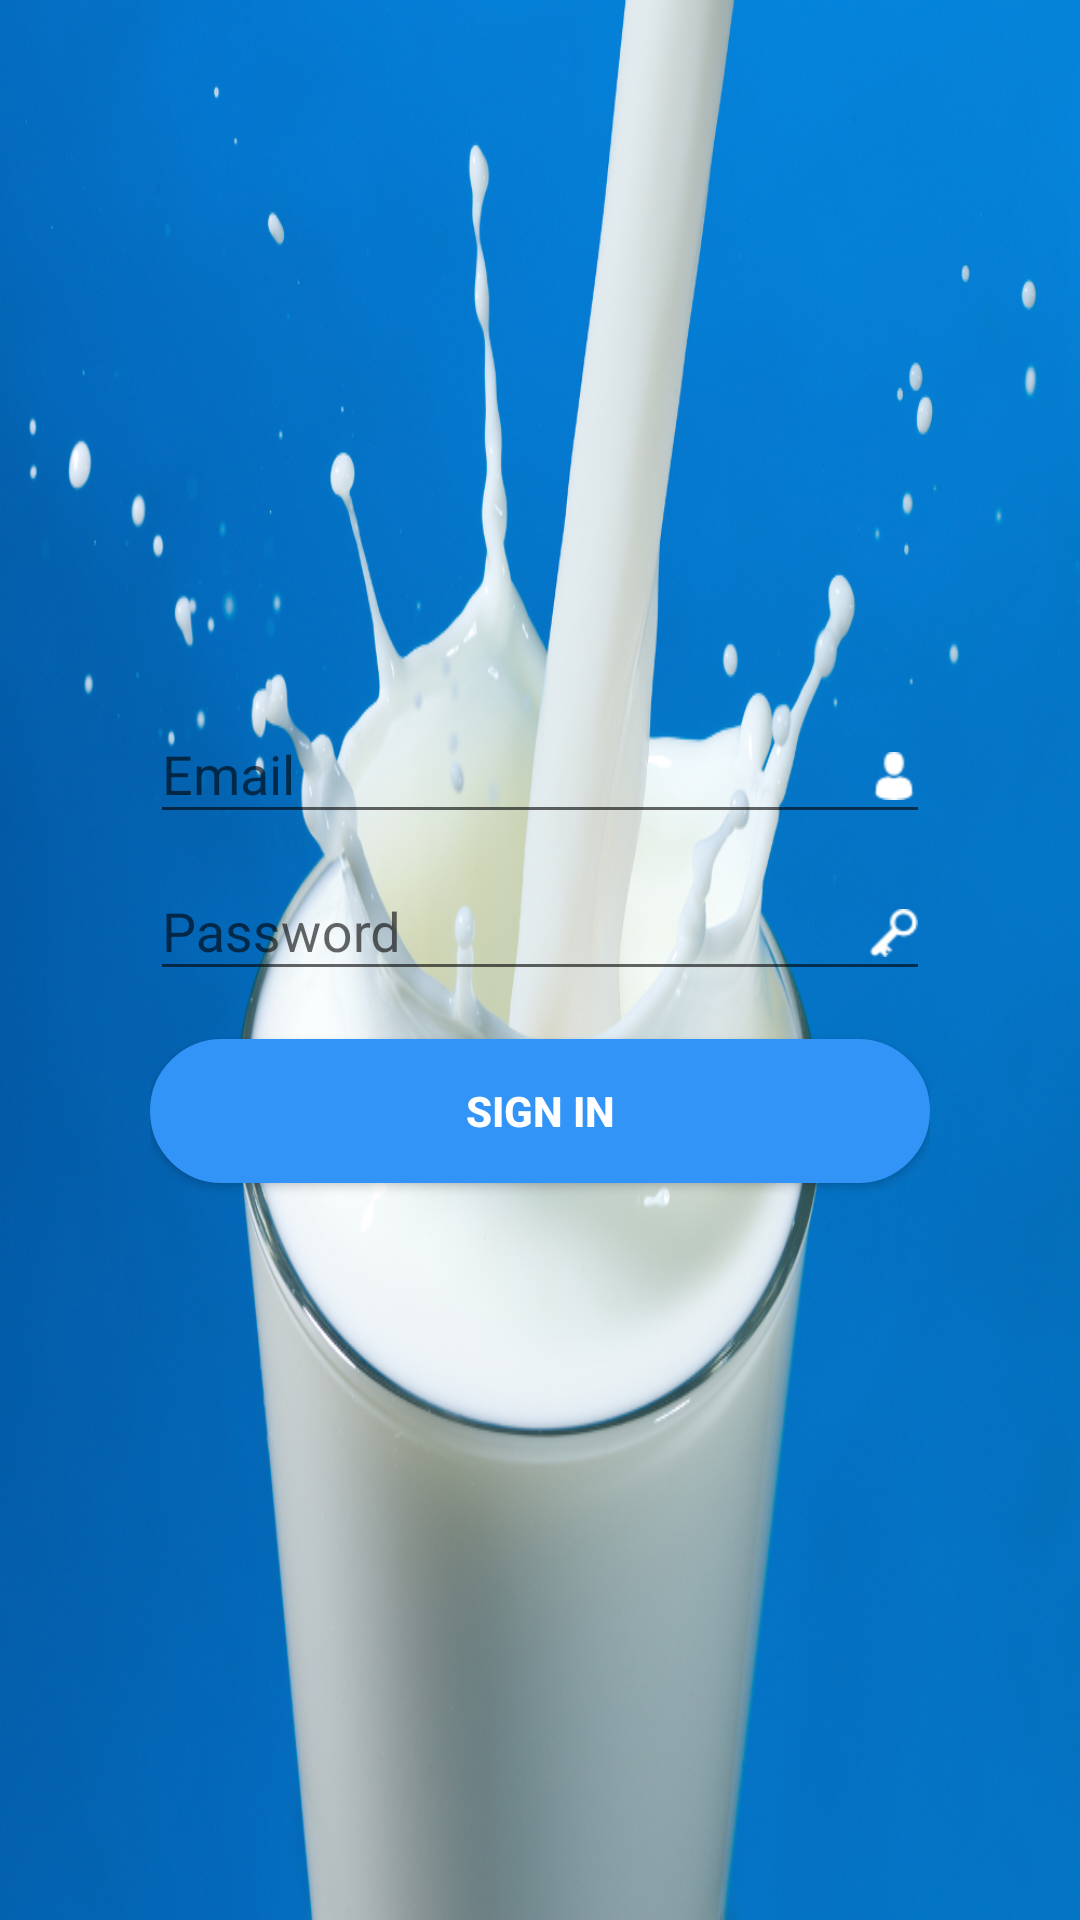

The Android layout XML behind this screen, and the referenced resources:
<!-- AndroidManifest.xml: application theme AppTheme -->
<!-- res/layout/activity_login.xml -->
<?xml version="1.0" encoding="utf-8"?>
<LinearLayout xmlns:android="http://schemas.android.com/apk/res/android"
    xmlns:app="http://schemas.android.com/apk/res-auto"
    xmlns:tools="http://schemas.android.com/tools"
    android:layout_width="match_parent"
    android:layout_height="match_parent"
    android:gravity="center"
    android:background="@mipmap/milk1"
    android:orientation="vertical"
    tools:context="com.example.admin.dairyfirm.Activity.LoginActivity">
    <ProgressBar
        android:id="@+id/login_progress"
        android:layout_width="wrap_content"
        android:layout_height="wrap_content"
        android:layout_marginBottom="8dp"
        android:visibility="gone" />
    <LinearLayout
        android:id="@+id/email_login_form"
        android:layout_width="match_parent"
        android:layout_height="wrap_content"
        android:orientation="vertical"
        android:layout_gravity="center"
        android:padding="10dp"
        android:elevation="3dp"
        android:theme="@style/Theme.Transparent"
        android:layout_marginRight="40dp"
        android:layout_marginLeft="40dp"
        >

        <android.support.design.widget.TextInputLayout
            android:id="@+id/input_username"
            android:layout_width="match_parent"
            android:layout_height="wrap_content">

            <AutoCompleteTextView
                android:id="@+id/email"
                android:layout_width="match_parent"
                android:layout_height="wrap_content"
                android:hint="@string/prompt_email"
                android:layout_marginTop="20dp"
                android:drawableRight="@mipmap/manuser"
                android:inputType="textEmailAddress"
                android:maxLines="1"
                android:textCursorDrawable="@drawable/color_cursor"
                android:textColor="@color/colorWhite"
                android:singleLine="true" />
        </android.support.design.widget.TextInputLayout>
        <android.support.design.widget.TextInputLayout
            android:id="@+id/input_password"
            android:layout_width="match_parent"
            android:layout_height="wrap_content"
            >

            <EditText
                android:id="@+id/password"
                android:layout_width="match_parent"
                android:layout_height="wrap_content"
                android:hint="@string/prompt_password"
                android:layout_marginTop="20dp"
                android:drawableRight="@mipmap/oldkey"
                android:imeActionId="@+id/login"
                android:imeActionLabel="@string/action_sign_in_short"
                android:imeOptions="actionUnspecified"
                android:inputType="textPassword"
                android:maxLines="1"
                android:textCursorDrawable="@drawable/color_cursor"
                android:textColor="@color/colorWhite"
                android:singleLine="true" />

        </android.support.design.widget.TextInputLayout>
        <Button
            android:id="@+id/email_sign_in_button"
            android:layout_width="match_parent"
            android:layout_height="wrap_content"
            android:layout_marginTop="16dp"
            android:layout_marginBottom="20dp"
            android:text="@string/action_sign_in"
            android:textColor="@color/colorWhite"
            android:textStyle="bold"
            android:theme="@style/Theme.Transparent"
            android:background="@drawable/btn_background"/>

    </LinearLayout>
</LinearLayout>
<!-- resources referenced by this layout -->
<resources>
  <color name="colorWhite">#FFF</color>
  <!-- drawable btn_background (drawable) -->
  <?xml version="1.0" encoding="UTF-8"?>
  <shape xmlns:android="http://schemas.android.com/apk/res/android"
      android:shape="rectangle">
  
      <corners android:radius="50dp"/>
      <padding android:left="10dp"
          android:right="10dp"
          />
      <solid android:color="@color/colorBlue"/>
      <stroke android:width="1dp" android:color="@color/colorBlue"/>
  </shape>
  <!-- mipmap manuser: png bitmap (mipmap-hdpi, 574 bytes) -->
  <!-- mipmap milk1: png bitmap (mipmap-xxxhdpi, 981742 bytes) -->
  <!-- mipmap oldkey: png bitmap (mipmap-hdpi, 636 bytes) -->
  <string name="action_sign_in">Sign in </string>
  <string name="action_sign_in_short">Sign in</string>
  <string name="prompt_email">Email</string>
  <string name="prompt_password">Password </string>
  <style name="Theme.Transparent" parent="@style/Theme.AppCompat.Light.NoActionBar">
          <item name="android:windowIsTranslucent">true</item>
          <item name="android:windowBackground">@color/colorWhite</item>
          <item name="android:windowContentOverlay">@null</item>
          <item name="android:windowNoTitle">true</item>
          <item name="android:windowIsFloating">true</item>
          <item name="android:backgroundDimEnabled">false</item>
      </style>
  <style name="AppTheme" parent="Theme.AppCompat.Light.NoActionBar">
          
          <item name="colorPrimary">@color/colorWhite</item>
          <item name="colorPrimaryDark">@color/colorWhite</item>
          <item name="colorAccent">@color/colorAccent</item>
      </style>
  <color name="colorBlue">#3394F7  </color>
  <color name="colorAccent">#FF4081</color>
</resources>
